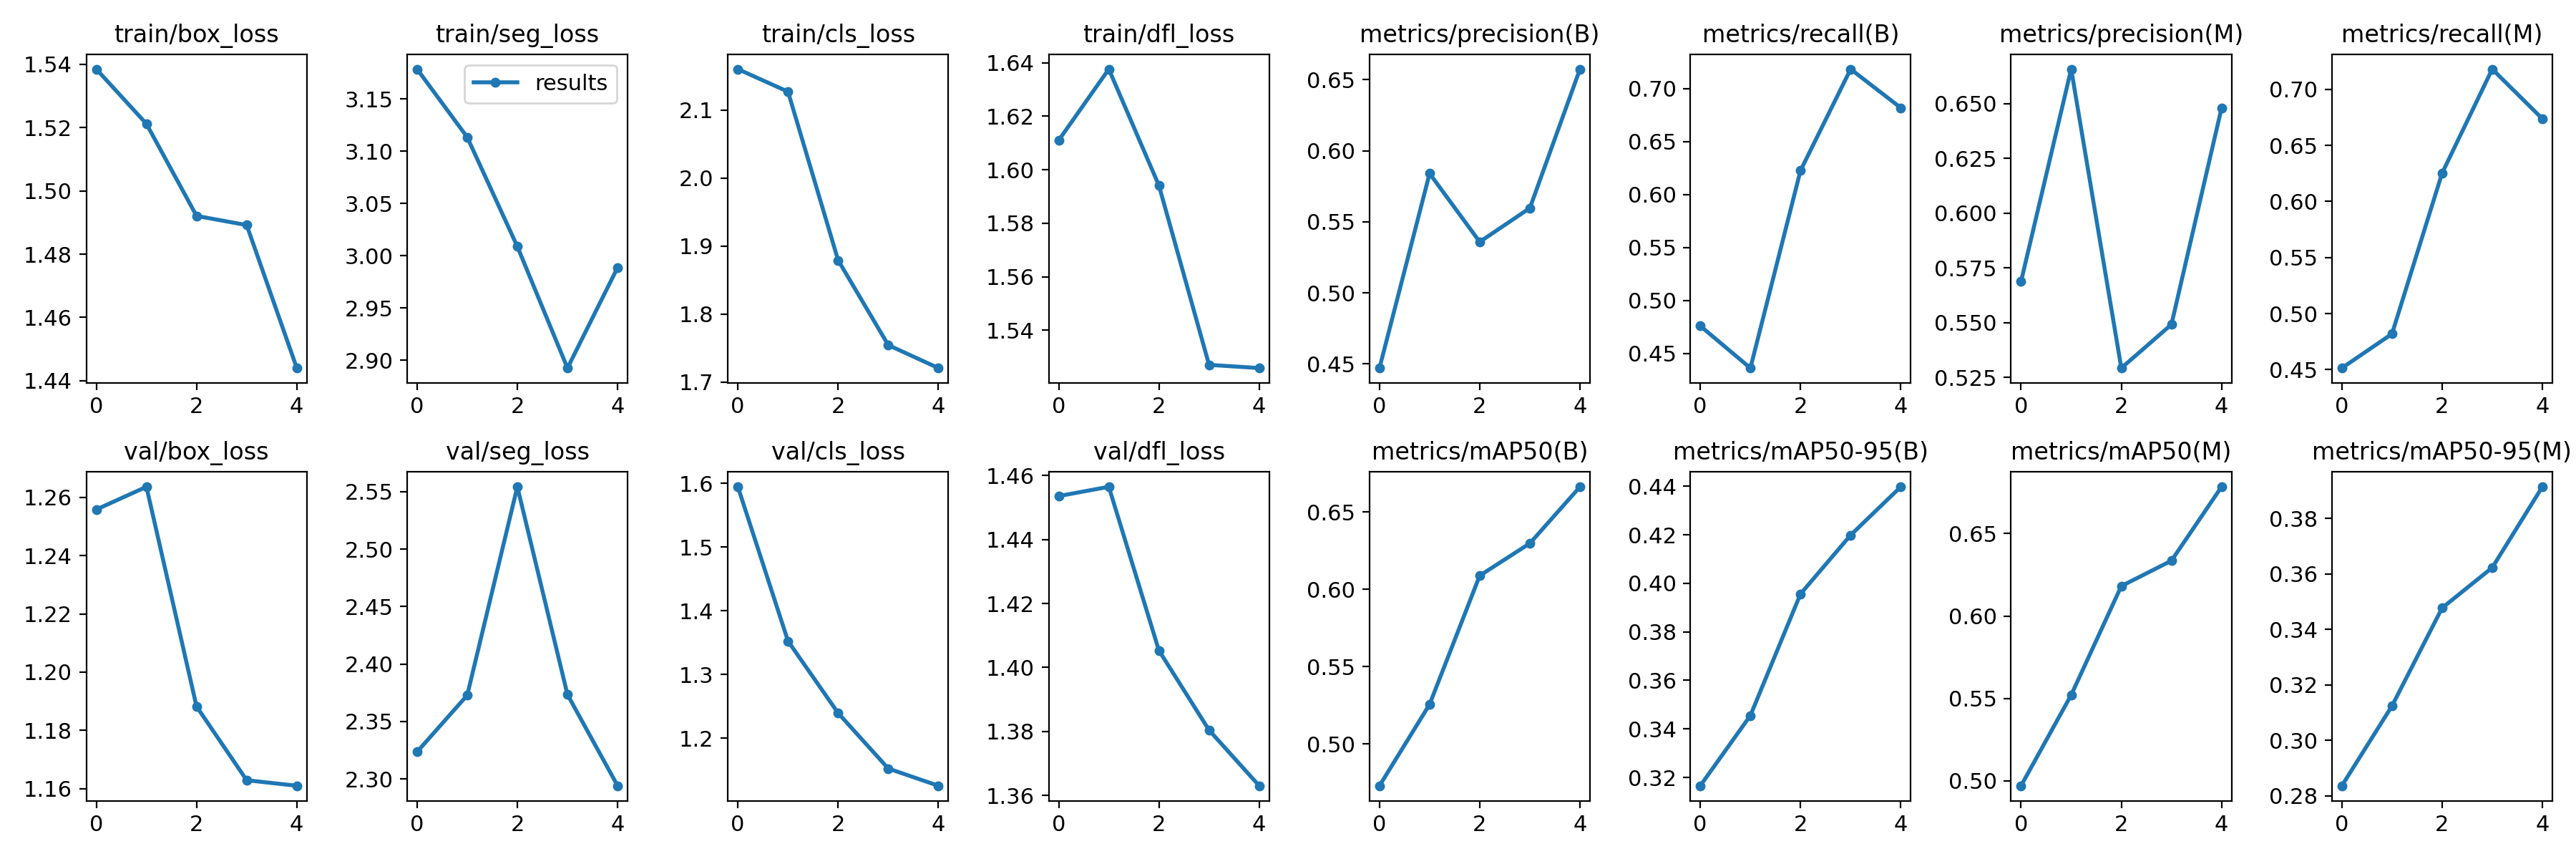

The table this chart was drawn from, first rows:
epoch, train/box_loss, train/seg_loss, train/cls_loss, train/dfl_loss, metrics/precision(B), metrics/recall(B), metrics/mAP50(B), metrics/mAP50-95(B), metrics/precision(M), metrics/recall(M), metrics/mAP50(M), metrics/mAP50-95(M), val/box_loss, val/seg_loss, val/cls_loss, val/dfl_loss, lr/pg0, lr/pg1, lr/pg2
0, 1.538, 3.179, 2.16, 1.611, 0.4471, 0.4758, 0.4729, 0.3166, 0.5688, 0.4514, 0.4969, 0.2837, 1.256, 2.324, 1.595, 1.454, 0.0928, 0.0008, 0.0008
1, 1.521, 3.114, 2.127, 1.638, 0.584, 0.4361, 0.5255, 0.3455, 0.6658, 0.4819, 0.552, 0.3124, 1.264, 2.373, 1.353, 1.456, 0.08436, 0.001363, 0.001363
2, 1.492, 3.009, 1.879, 1.594, 0.5359, 0.6226, 0.6088, 0.3956, 0.5292, 0.6253, 0.6182, 0.3477, 1.188, 2.554, 1.24, 1.405, 0.07557, 0.00157, 0.00157
3, 1.489, 2.892, 1.755, 1.527, 0.5596, 0.7183, 0.6296, 0.4199, 0.5491, 0.7181, 0.6336, 0.3623, 1.163, 2.373, 1.153, 1.38, 0.06642, 0.001421, 0.001421
4, 1.444, 2.989, 1.721, 1.526, 0.6574, 0.6818, 0.6662, 0.4397, 0.648, 0.6738, 0.6784, 0.3914, 1.161, 2.294, 1.126, 1.363, 0.05692, 0.0009152, 0.0009152
